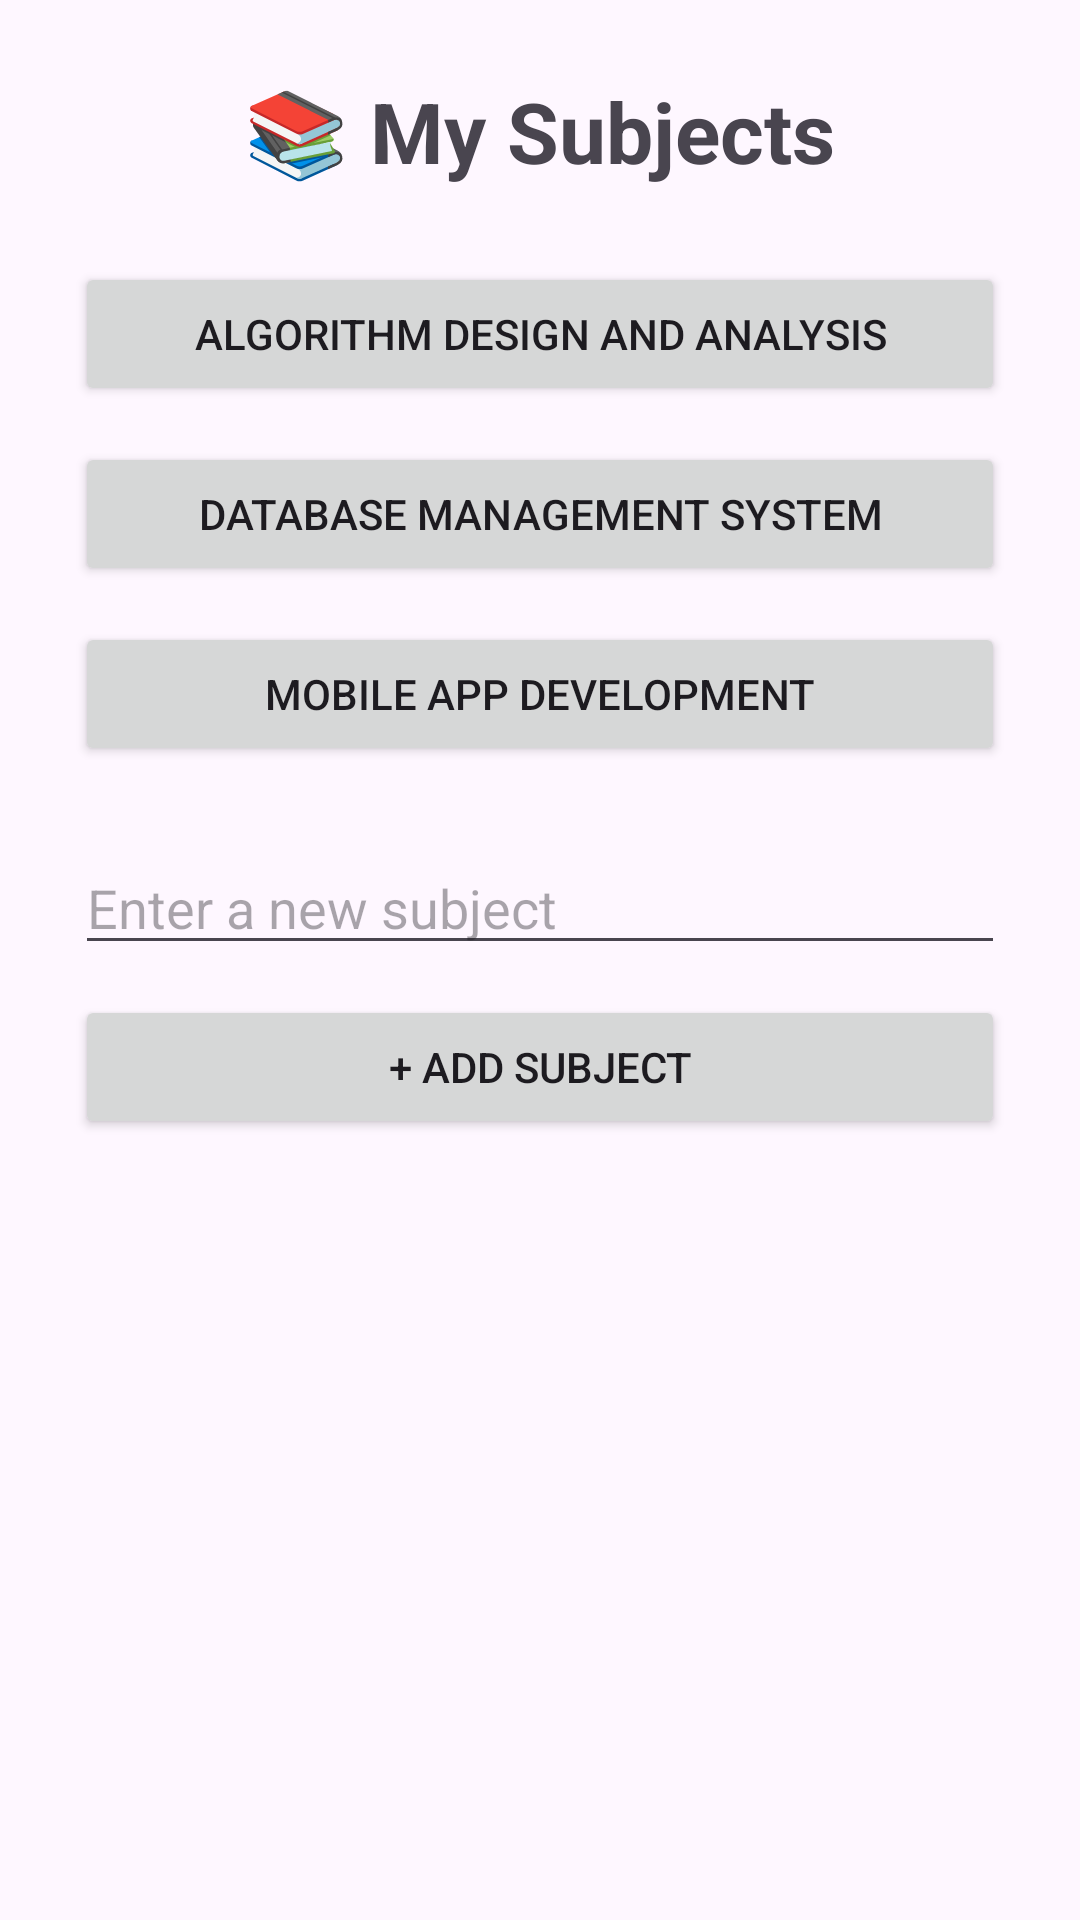

The Android layout XML behind this screen, and the referenced resources:
<!-- AndroidManifest.xml: application theme Theme.StudyStreak -->
<!-- res/layout/activity_subjects.xml -->
<?xml version="1.0" encoding="utf-8"?>
<LinearLayout
    xmlns:android="http://schemas.android.com/apk/res/android"
    android:layout_width="match_parent"
    android:layout_height="match_parent"
    android:orientation="vertical"
    android:padding="25dp">

    <TextView
        android:layout_width="wrap_content"
        android:layout_height="wrap_content"
        android:text="📚 My Subjects"
        android:textSize="28sp"
        android:textStyle="bold"
        android:layout_gravity="center"
        android:layout_marginBottom="25dp"/>

    <Button
        android:id="@+id/algorithmButton"
        android:layout_width="match_parent"
        android:layout_height="wrap_content"
        android:text="Algorithm Design and Analysis"/>

    <Button
        android:id="@+id/dbmsButton"
        android:layout_width="match_parent"
        android:layout_height="wrap_content"
        android:text="Database Management System"
        android:layout_marginTop="12dp"/>

    <Button
        android:id="@+id/mobileButton"
        android:layout_width="match_parent"
        android:layout_height="wrap_content"
        android:text="Mobile App Development"
        android:layout_marginTop="12dp"/>

    <EditText
        android:id="@+id/subjectInput"
        android:layout_width="match_parent"
        android:layout_height="wrap_content"
        android:hint="Enter a new subject"
        android:inputType="text"
        android:layout_marginTop="25dp"/>

    <Button
        android:id="@+id/addSubjectButton"
        android:layout_width="match_parent"
        android:layout_height="wrap_content"
        android:text="+ Add Subject"
        android:layout_marginTop="10dp"/>

    <ScrollView
        android:layout_width="match_parent"
        android:layout_height="0dp"
        android:layout_weight="1"
        android:layout_marginTop="15dp">

        <LinearLayout
            android:id="@+id/customSubjectContainer"
            android:layout_width="match_parent"
            android:layout_height="wrap_content"
            android:orientation="vertical"/>

    </ScrollView>

</LinearLayout>
<!-- resources referenced by this layout -->
<resources>
  <style name="Theme.StudyStreak" parent="Base.Theme.StudyStreak" />
  <style name="Base.Theme.StudyStreak" parent="Theme.Material3.DayNight.NoActionBar">
          
          
      </style>
</resources>
